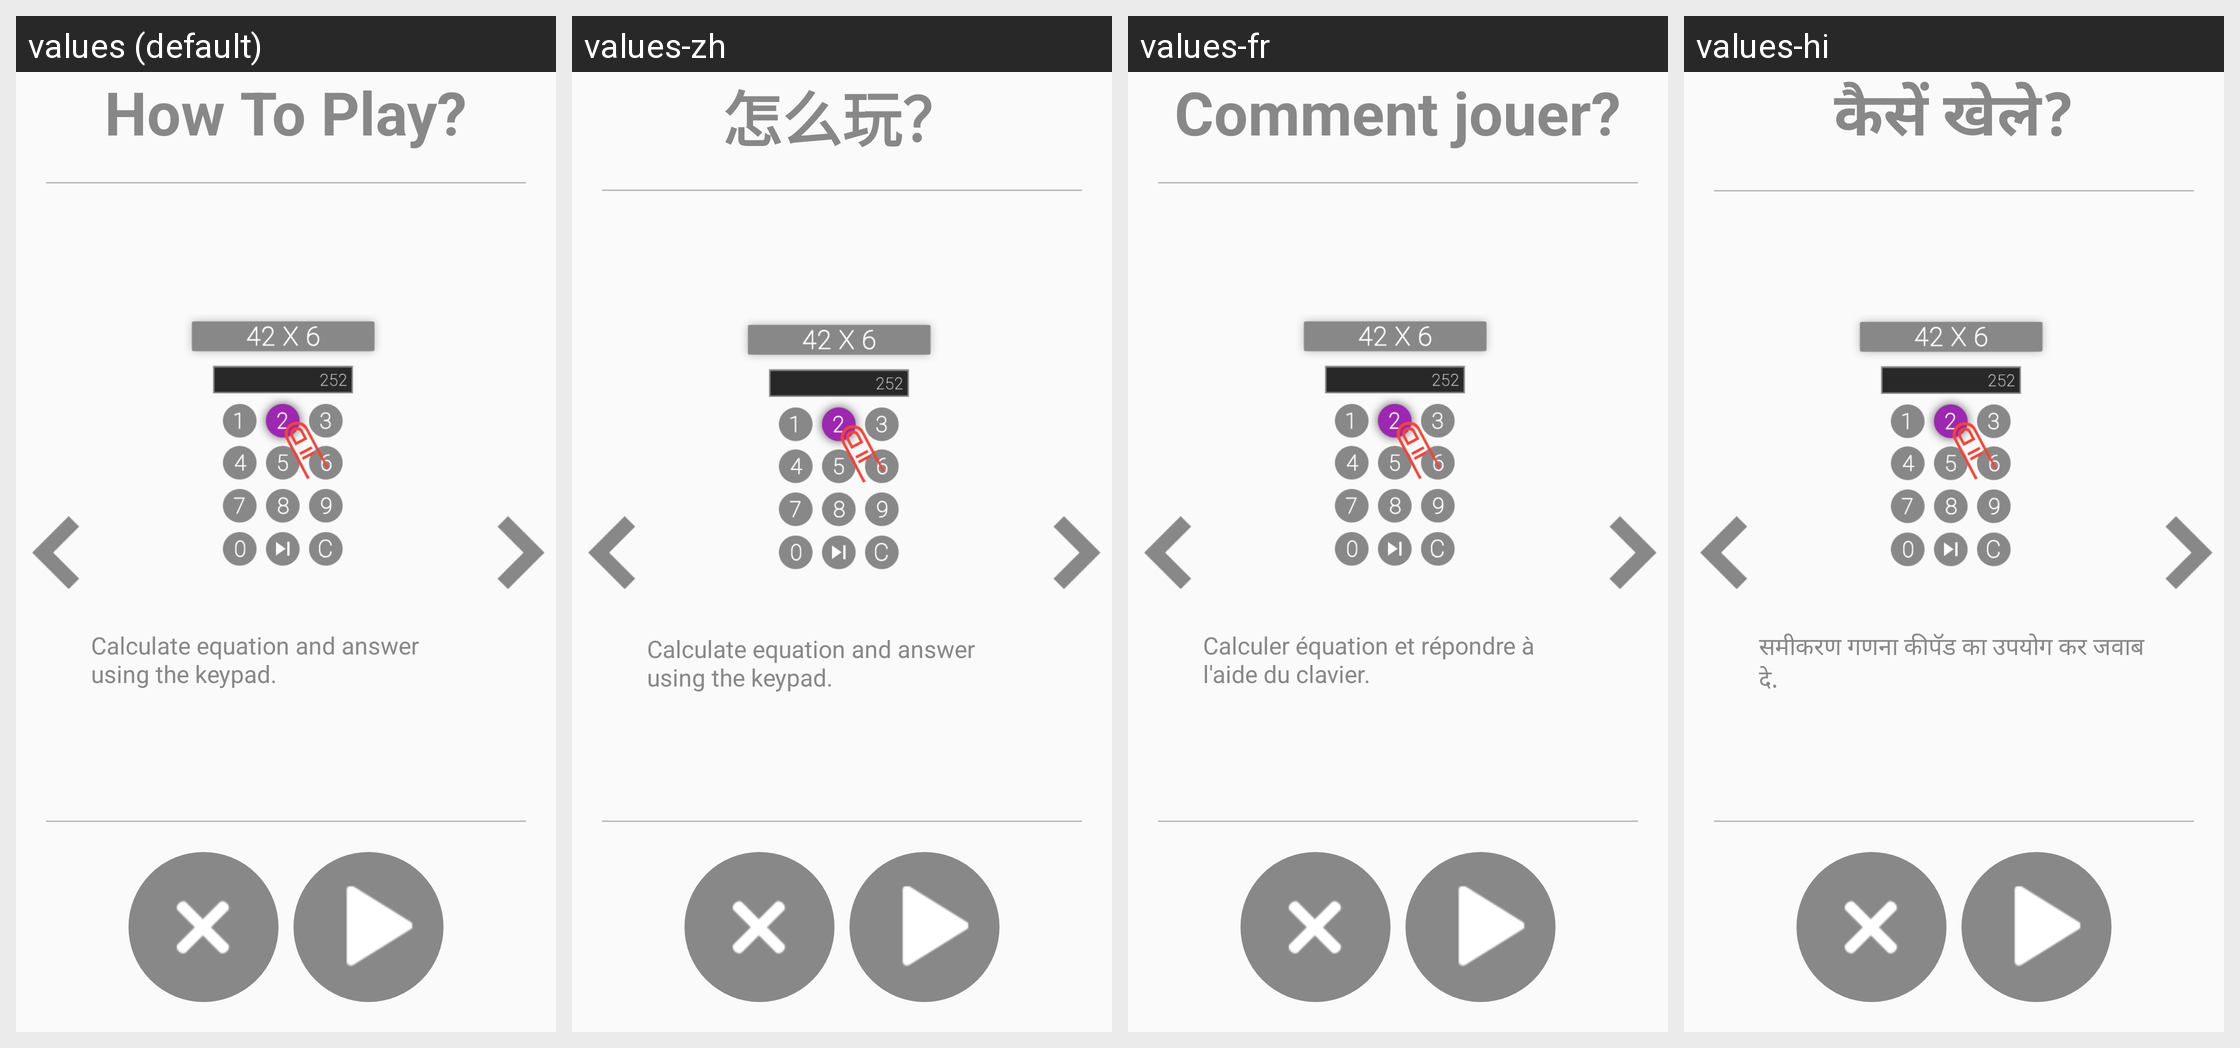

Strings drawn on this Android screen and how each of the app's shown locales translates them:
Android screen res/layout/activity_how_to_play_solve_it.xml rendered under 4 locales, left to right: values (default), values-zh, values-fr, values-hi. Device: Nexus 5 (rendered at 1080×1920; each locale shown at half size, 540×960, under a caption strip naming it); theme AppTheme.
Other locales in the repository, not shown: values-ar, values-de, values-es, values-it, values-ja, values-ko, values-pt, values-ru, values-tr.
Strings drawn on this screen, with the default value and each locale's value (text and hints the layout hard-codes, and strings that could not be matched under every locale, appear in the picture but are not listed):

how_to_play
  values: How To Play?
  values-zh: 怎么玩？
  values-fr: Comment jouer?
  values-hi: कैसें खेले?

how_to_play_solve_it1
  values: Calculate equation and answer using the keypad.
  values-zh: Calculate equation and answer using the keypad.
  values-fr: Calculer équation et répondre à l'aide du clavier.
  values-hi: समीकरण गणना कीपॅड का उपयोग कर जवाब दे.
